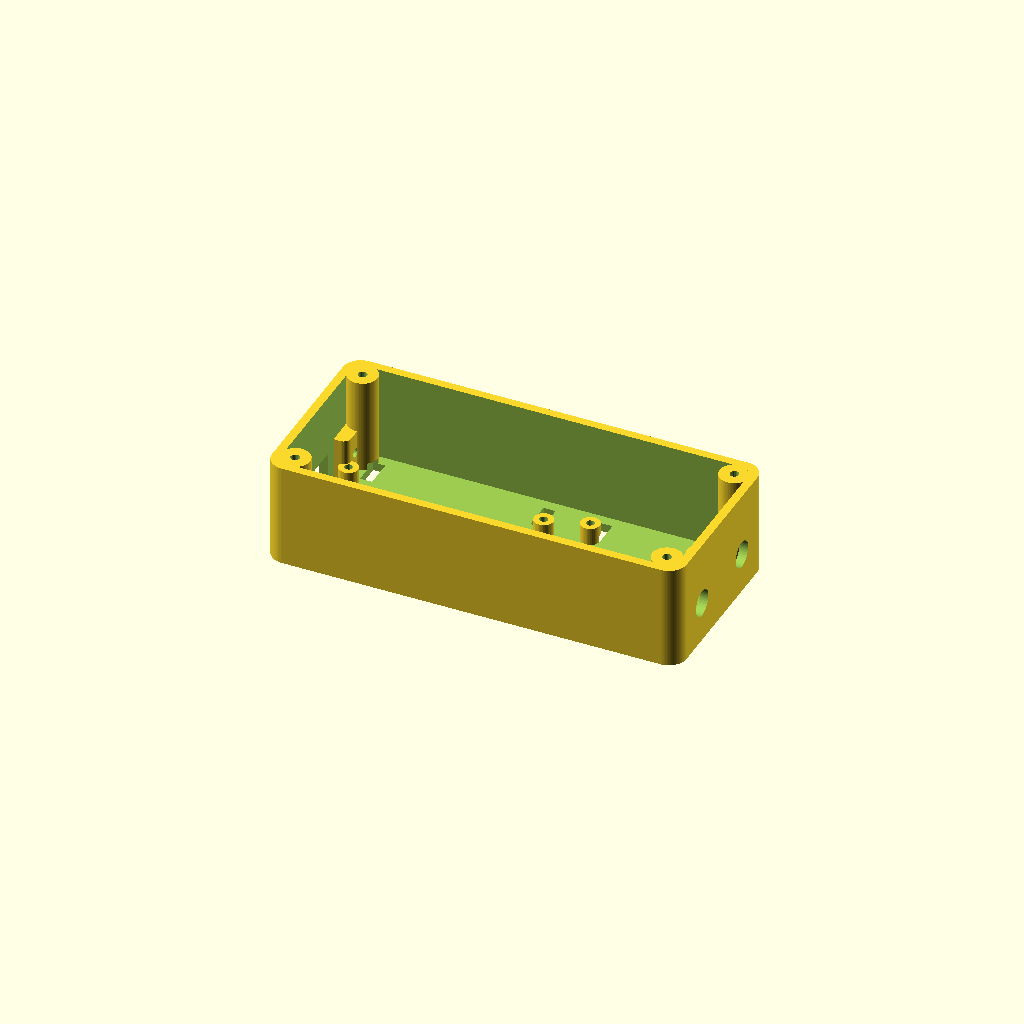
Cell 1: rendered with the file's own defaults.
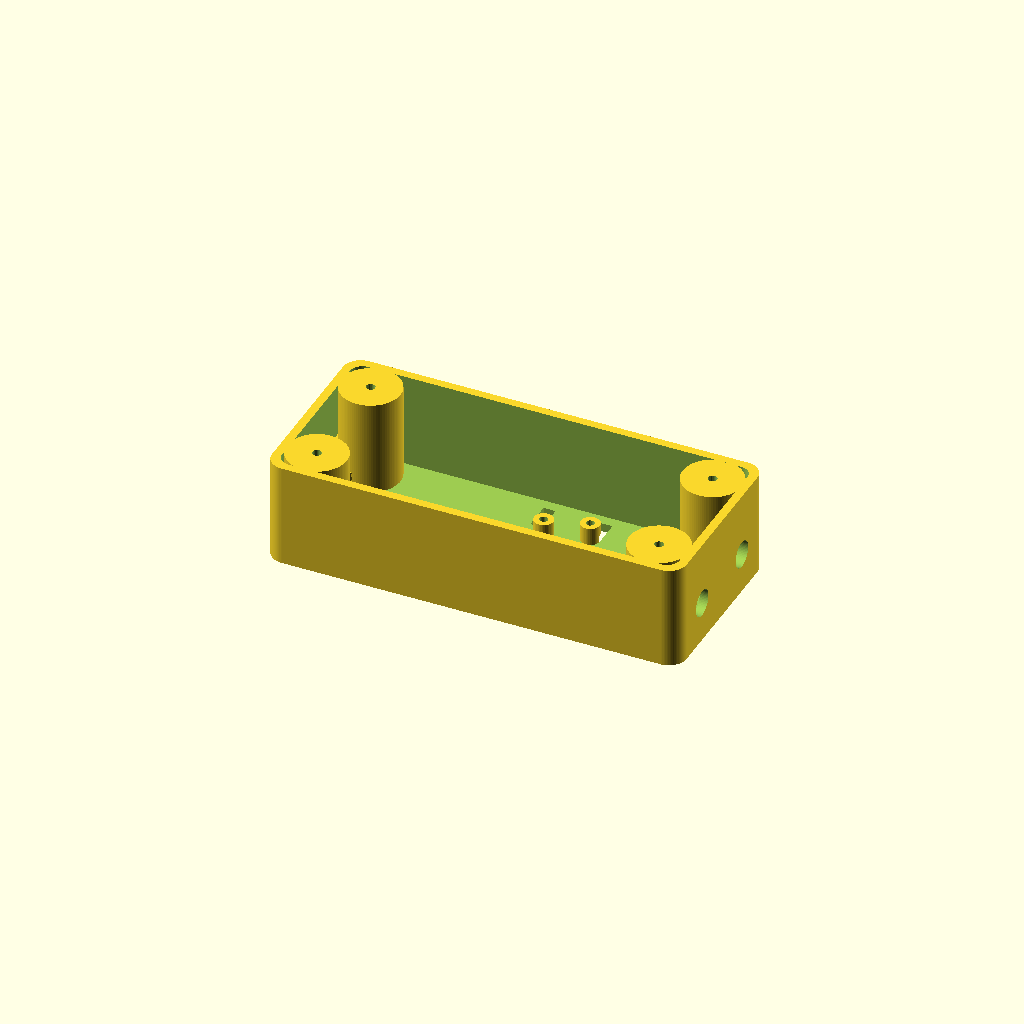
Cell 2: the same model with post_r = 8.4.
All cells are drawn from one camera (rotation 55°, 0°, 25°, orthographic, colour scheme Cornfield), so only the parameter changes between them.
Source of the model, cad/box_base.scad:
// =====================================================================
//  AquaFeeder -- caixa da eletronica (base)
//  Na montagem a caixa fica EM PE, presa no mastro da bracadeira, do lado
//  DE FORA do aquario, descendo pela face externa do vidro (igual filtro
//  hang-on). A extremidade -X e o "topo": e la que fica o USB.
//  Imprimir COMO ESTA (boca para cima). Sem suporte.
//
//  ANTES DE IMPRIMIR: confira b1_hx / b1_hy em common.scad com o
//  paquimetro na SUA placa ESP32-S3. Os pinos sao para parafuso
//  auto-atarraxante M2.5. Se preferir, ignore os pinos e use fita dupla
//  face + as fendas de abracadeira.
// =====================================================================
include <common.scad>

ox = box_ix + 2*box_wall;
oy = box_iy + 2*box_wall;
oz = box_iz + box_wall;

post_r  = 4.2;                 // colunas de canto (tampa)
b1_cx   = -24;                 // centro da placa ESP32-S3 (placa ~62mm)
b2_cx   =  30;                 // centro do driver ULN2003 (placa ~35mm)

module corner_posts() {
    for (sx = [-1, 1], sy = [-1, 1])
        translate([sx * (ox/2 - box_wall - post_r + 0.6),
                   sy * (oy/2 - box_wall - post_r + 0.6), box_wall])
            difference() {
                cylinder(r = post_r, h = box_iz);
                translate([0, 0, box_iz - 9]) cylinder(d = m3_tap, h = 10);
            }
}

module pegs(cx, hx, hy) {
    for (sx = [-1, 1], sy = [-1, 1])
        translate([cx + sx*hx/2, sy*hy/2, box_wall - eps])
            difference() {
                cylinder(d = 5.4, h = post_h);
                translate([0, 0, 1]) cylinder(d = peg_d, h = post_h);
            }
}

// fendas para abracadeira de nylon (plano B de fixacao das placas)
module tie_slots() {
    for (x = [b1_cx - 24, b1_cx + 24, b2_cx - 14, b2_cx + 14], sy = [-1, 1])
        translate([x, sy * 17, box_wall/2]) cube([3.4, 8, box_wall + 4], center = true);
}

module box_base() {
    difference() {
        union() {
            // casca
            difference() {
                rbox(ox, oy, oz, 5);
                translate([0, 0, box_wall]) rbox(box_ix, box_iy, oz, 3.5);
            }
            corner_posts();
            pegs(b1_cx, b1_hx, b1_hy);
            pegs(b2_cx, b2_hx, b2_hy);
            // bossas internas para o braco da camera (parede -X)
            for (sy = [-1, 1])
                translate([-ox/2 + box_wall, sy * 15, box_wall])
                    rbox(8, 9, 12, 2);
        }
        // fixacao no mastro (2x M4, parafusos entram por DENTRO da caixa)
        for (x = [-ox/2 + 16, -ox/2 + 32])
            translate([x, 0, -1]) cylinder(d = m4_free + 0.3, h = box_wall + 2);
        // roscas M3 do braco da camera (parede -X, de fora para dentro)
        for (sy = [-1, 1])
            translate([-ox/2 - 1, sy * 15, box_wall + 6])
                rotate([0, 90, 0]) cylinder(d = m3_tap, h = 10);
        // janela do USB-C (topo)
        translate([-ox/2 - 1, -7, box_wall + 1.5]) cube([box_wall + 2, 14, 8]);
        // saida dos cabos (extremidade de baixo) -- faca a alca de gotejamento!
        for (sy = [-1, 1])
            translate([ox/2 + 1, sy * 12, box_wall + 9])
                rotate([0, -90, 0]) cylinder(d = 7.5, h = box_wall + 2);
        // ventilacao (so na face que fica virada para baixo)
        for (i = [-2 : 2])
            translate([ox/2 - box_wall - 1, i * 7, box_wall + 20])
                cube([box_wall + 3, 2.6, 9], center = true);
        tie_slots();
    }
}

box_base();
Customizer parameters (derived from the source; name, type, default, range or options):
post_r: number, default 4.2
b1_cx: number, default -24
b2_cx: number, default 30
